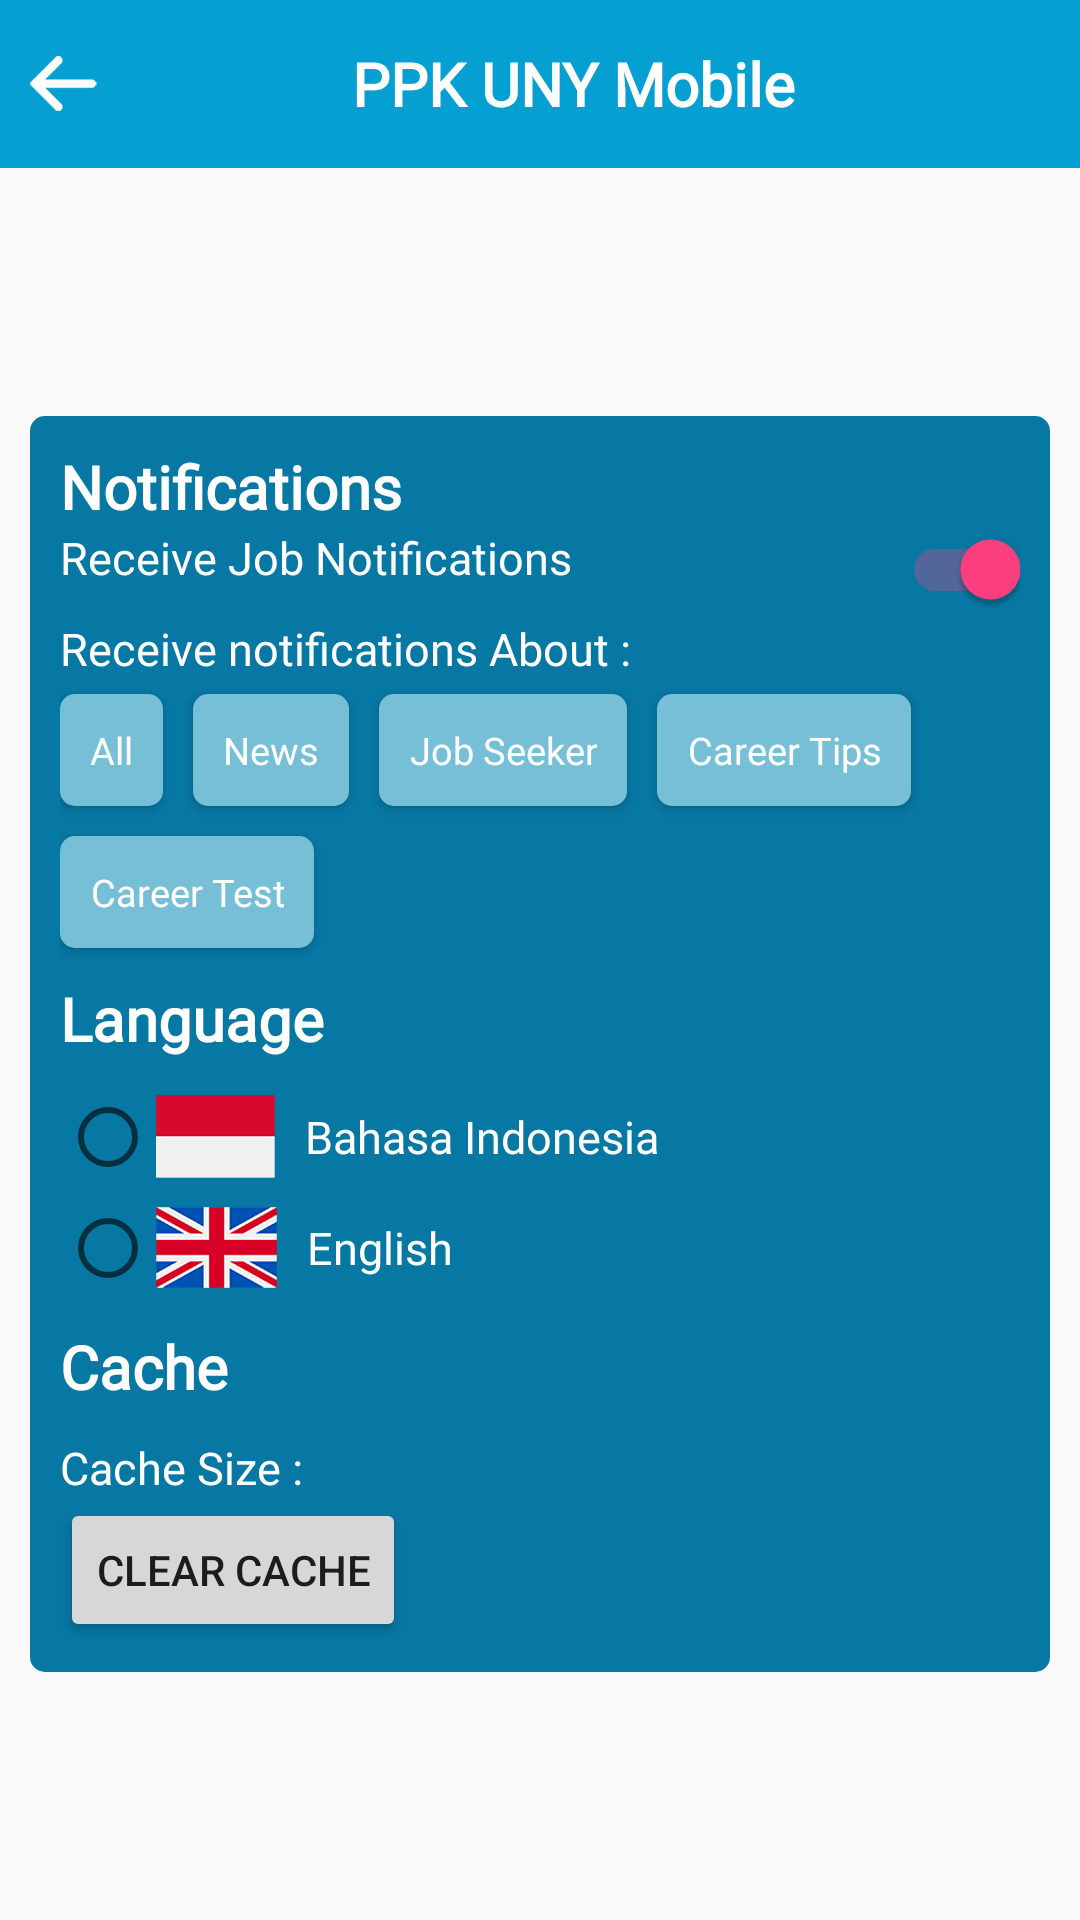

Produce the Android XML layout that renders to this screen, including the resource entries it uses.
<!-- AndroidManifest.xml: application theme AppTheme -->
<!-- res/layout/activity_notification.xml -->
<?xml version="1.0" encoding="utf-8"?>
<androidx.constraintlayout.widget.ConstraintLayout xmlns:android="http://schemas.android.com/apk/res/android"
    xmlns:app="http://schemas.android.com/apk/res-auto"
    xmlns:tools="http://schemas.android.com/tools"
    android:layout_width="match_parent"
    android:layout_height="match_parent"
    tools:context=".fragments.profile.settings"
    android:id="@+id/constraint_layout">

    <include android:id="@+id/toolbar" layout="@layout/toolbar"/>

    <androidx.constraintlayout.widget.ConstraintLayout
        android:id="@+id/wrapper"
        android:background="@drawable/wrapper"
        android:layout_width="match_parent"
        android:layout_height="wrap_content"

        android:paddingStart="10dp"
        android:paddingEnd="10dp"
        android:paddingTop="10dp"
        android:paddingBottom="10dp"
        android:layout_marginStart="10dp"
        android:layout_marginEnd="10dp"

        app:layout_constraintTop_toBottomOf="@+id/toolbar"
        app:layout_constraintBottom_toBottomOf="parent">

        <TextView
            android:id="@+id/tv_notifications"
            android:layout_width="wrap_content"
            android:layout_height="wrap_content"
            android:text="@string/notification"
            style="@style/bigFontWhite"

            app:layout_constraintStart_toStartOf="parent"
            app:layout_constraintTop_toTopOf="parent"/>

        <TextView
            android:id="@+id/receive_notif_jobs"
            android:layout_width="wrap_content"
            android:layout_height="wrap_content"
            android:text="@string/notificationJob"
            style="@style/normalFontWhite"


            app:layout_constraintStart_toStartOf="parent"
            app:layout_constraintTop_toBottomOf="@id/tv_notifications"/>

        <androidx.appcompat.widget.SwitchCompat
            android:id="@+id/switch_button"
            android:layout_width="wrap_content"
            android:layout_height="wrap_content"
            android:theme="@style/MySwitch"

            android:checked="true"

            app:layout_constraintEnd_toEndOf="parent"
            app:layout_constraintBaseline_toBaselineOf="@id/receive_notif_jobs"/>


        <TextView
            android:id="@+id/receive_notif_tv"
            android:layout_width="wrap_content"
            android:layout_height="wrap_content"
            android:text="@string/notificationAbout"
            style="@style/normalFontWhite"

            android:layout_marginTop="10dp"

            app:layout_constraintStart_toStartOf="parent"
            app:layout_constraintTop_toBottomOf="@id/receive_notif_jobs"/>

        <ToggleButton
            android:id="@+id/rb_all"
            android:layout_width="wrap_content"
            android:layout_height="wrap_content"

            style="@style/ToggleButton"

            android:textOn="@string/all"
            android:textOff="@string/all"
            android:checked="true"

            android:layout_marginTop="5dp"

            app:layout_constraintTop_toBottomOf="@+id/receive_notif_tv"
            app:layout_constraintStart_toStartOf="parent" />

        <ToggleButton
            android:id="@+id/rb_berita"
            android:layout_width="wrap_content"
            android:layout_height="wrap_content"

            style="@style/ToggleButton"

            android:textOn="@string/berita"
            android:textOff="@string/berita"
            android:checked="true"

            android:layout_marginStart="10dp"

            app:layout_constraintBaseline_toBaselineOf="@+id/rb_all"
            app:layout_constraintStart_toEndOf="@+id/rb_all" />

        <ToggleButton
            android:id="@+id/rb_job_seeker"
            android:layout_width="wrap_content"
            android:layout_height="wrap_content"

            style="@style/ToggleButton"

            android:textOn="@string/job_seeker"
            android:textOff="@string/job_seeker"
            android:checked="true"

            android:layout_marginStart="10dp"

            app:layout_constraintBaseline_toBaselineOf="@+id/rb_all"
            app:layout_constraintStart_toEndOf="@+id/rb_berita" />

        <ToggleButton
            android:id="@+id/rb_job_tips_karir"
            android:layout_width="wrap_content"
            android:layout_height="wrap_content"

            style="@style/ToggleButton"

            android:textOn="@string/tips_karir"
            android:textOff="@string/tips_karir"
            android:checked="true"

            android:layout_marginStart="10dp"

            app:layout_constraintBaseline_toBaselineOf="@+id/rb_all"
            app:layout_constraintStart_toEndOf="@+id/rb_job_seeker" />

        <ToggleButton
            android:id="@+id/rb_panggilan_test"
            android:layout_width="wrap_content"
            android:layout_height="wrap_content"

            style="@style/ToggleButton"

            android:textOn="@string/panggilan_test"
            android:textOff="@string/panggilan_test"
            android:checked="true"

            android:layout_marginTop="10dp"

            app:layout_constraintTop_toBottomOf="@id/rb_all"
            app:layout_constraintStart_toStartOf="parent" />


        <TextView
            android:id="@+id/tv_language"
            android:layout_width="wrap_content"
            android:layout_height="wrap_content"
            android:text="@string/language"
            style="@style/bigFontWhite"
            android:layout_marginTop="10dp"

            app:layout_constraintStart_toStartOf="parent"
            app:layout_constraintTop_toBottomOf="@id/rb_panggilan_test"/>

        <RadioGroup
            android:id="@+id/radioGroup"
            android:layout_width="wrap_content"
            android:layout_height="wrap_content"
            app:layout_constraintStart_toStartOf="parent"
            app:layout_constraintTop_toBottomOf="@id/tv_language">

            <RadioButton
                android:id="@+id/bahasa_indonesia"
                style="@style/normalFontWhite"
                android:text="@string/indonesia"
                android:drawableStart="@drawable/indonesia"
                android:drawablePadding="10dp"
                android:layout_width="wrap_content"
                android:layout_height="wrap_content"
                android:layout_marginTop="10dp" />

            <RadioButton
                android:id="@+id/english"
                style="@style/normalFontWhite"
                android:text="@string/english"
                android:drawableStart="@drawable/uk"
                android:drawablePadding="10dp"
                android:layout_width="wrap_content"
                android:layout_height="wrap_content"
                android:layout_marginTop="5dp"/>

        </RadioGroup>


        <TextView
            android:id="@+id/tv_cache"
            android:layout_width="wrap_content"
            android:layout_height="wrap_content"
            android:text="@string/cache"
            style="@style/bigFontWhite"
            android:layout_marginTop="10dp"

            app:layout_constraintStart_toStartOf="parent"
            app:layout_constraintTop_toBottomOf="@id/radioGroup"/>

        <TextView
            android:id="@+id/tv_cache_size_var"
            android:layout_width="wrap_content"
            android:layout_height="wrap_content"
            style="@style/normalFontWhite"
            android:layout_marginTop="10dp"
            android:layout_marginStart="5dp"

            app:layout_constraintStart_toEndOf="@id/tv_cache_size"
            app:layout_constraintTop_toBottomOf="@id/tv_cache"/>

        <TextView
            android:id="@+id/tv_cache_size"
            android:layout_width="wrap_content"
            android:layout_height="wrap_content"
            android:text="@string/cache_size"
            style="@style/normalFontWhite"
            android:layout_marginTop="10dp"

            app:layout_constraintStart_toStartOf="parent"
            app:layout_constraintTop_toBottomOf="@id/tv_cache"/>

        <Button
            android:id="@+id/bt_clear_cache"
            android:layout_width="wrap_content"
            android:layout_height="wrap_content"

            android:text="@string/clear_cache"
            app:layout_constraintStart_toStartOf="parent"
            app:layout_constraintTop_toBottomOf="@id/tv_cache_size"
            />

    </androidx.constraintlayout.widget.ConstraintLayout>



</androidx.constraintlayout.widget.ConstraintLayout>
<!-- res/layout/toolbar.xml (included above) -->
<?xml version="1.0" encoding="utf-8"?>
<LinearLayout xmlns:android="http://schemas.android.com/apk/res/android"
    android:layout_width="match_parent"
    android:layout_height="?attr/actionBarSize"
    android:background="@color/base_color"
    android:orientation="horizontal"
    android:paddingStart="10dp"
    android:paddingEnd="10dp">

    <ImageView
        android:id="@+id/back_button"
        android:src="@drawable/back_button"
        android:layout_width="wrap_content"
        android:layout_height="wrap_content"
        android:layout_gravity="center_vertical"/>


    <TextView
        android:id="@+id/tv_toolbar"
        android:layout_width="0dp"
        android:layout_height="match_parent"
        style="@style/bigFontWhite"
        android:textColor="@color/white"
        android:gravity="center"
        android:layout_weight="1"
        android:text="@string/app_name" />

</LinearLayout>
<!-- resources referenced by this layout -->
<resources>
  <color name="base_color">#069fd2</color>
  <color name="white">#ffffff</color>
  <!-- drawable back_button (drawable-xxhdpi) -->
  <?xml version="1.0" encoding="utf-8"?>
  <selector xmlns:android="http://schemas.android.com/apk/res/android">
      <item android:state_pressed="true">
          <bitmap android:src="@drawable/back_arrow" android:tint="@color/login_with_color"/>
      </item>
      <item android:drawable="@drawable/back_arrow"/>
  </selector>
  <!-- drawable wrapper (drawable-xxhdpi) -->
  <?xml version="1.0" encoding="utf-8"?>
  <shape android:shape="rectangle" android:tint="@color/pelamar" xmlns:android="http://schemas.android.com/apk/res/android">
      <corners android:radius="5dp"/>
  </shape>
  <string name="all">All</string>
  <string name="app_name" translatable="false">PPK UNY Mobile</string>
  <string name="berita">News</string>
  <string name="cache" translatable="false">Cache</string>
  <string name="cache_size">Cache Size : </string>
  <string name="clear_cache">Clear Cache</string>
  <string name="english">English</string>
  <string name="indonesia" translatable="false">Bahasa Indonesia</string>
  <string name="job_seeker" translatable="false">Job Seeker</string>
  <string name="language">Language</string>
  <string name="notification">Notifications</string>
  <string name="notificationAbout">Receive notifications About : </string>
  <string name="notificationJob">Receive Job Notifications</string>
  <string name="panggilan_test">Career Test</string>
  <string name="tips_karir">Career Tips</string>
  <style name="MySwitch" parent="Widget.AppCompat.CompoundButton.Switch">
          <item name="colorSwitchThumbNormal">@color/gray</item>
          <item name="android:colorControlActivated">@color/green</item>
      </style>
  <style name="bigFontWhite" parent="normalFontWhite">
          <item name="android:textSize">20sp</item>
          <item name="android:textStyle">bold</item>
      </style>
  <style name="normalFontWhite">
          <item name="android:fontFamily">@font/nowayround_regular</item>
          <item name="android:layout_width">wrap_content</item>
          <item name="android:layout_height">wrap_content</item>
          <item name="android:textSize">15sp</item>
          <item name="android:textColor">@color/white</item>
      </style>
  <style name="AppTheme" parent="Theme.AppCompat.Light.NoActionBar">
          
          <item name="colorPrimary">@color/colorPrimary</item>
          <item name="colorPrimaryDark">@color/colorPrimaryDark</item>
          <item name="colorAccent">@color/colorAccent</item>
          <item name="android:actionOverflowButtonStyle">@style/MyActionButtonOverflow</item>
  
      </style>
  <color name="login_with_color">#76bfd7</color>
  <color name="pelamar">#0777A3</color>
  <color name="gray">#cca7a79e</color>
  <color name="green">#12DB09</color>
  <!-- drawable button_radio (drawable) -->
  <?xml version="1.0" encoding="utf-8"?>
  <selector xmlns:android="http://schemas.android.com/apk/res/android">
  
      <item android:state_checked="true">
          <shape android:shape="rectangle">
              <solid android:color="@color/login_with_color"/>
              <corners android:radius="5dp"/>
          </shape>
      </item>
  
  
      <item android:state_checked="false">
          <shape android:shape="rectangle">
              <solid android:color="@color/yellowDark"/>
              <corners android:radius="5dp"/>
          </shape>
      </item>
  
  
  </selector>
  <color name="colorPrimary">#FFFFFF</color>
  <color name="colorPrimaryDark">#303F9F</color>
  <color name="colorAccent">#FF4081</color>
  <style name="MyActionButtonOverflow" parent="android:style/Widget.Holo.Light.ActionButton.Overflow">
          <item name="android:src">@drawable/baseline_filter_list_black_48</item>
      </style>
  <color name="yellowDark">#B19C11</color>
</resources>
